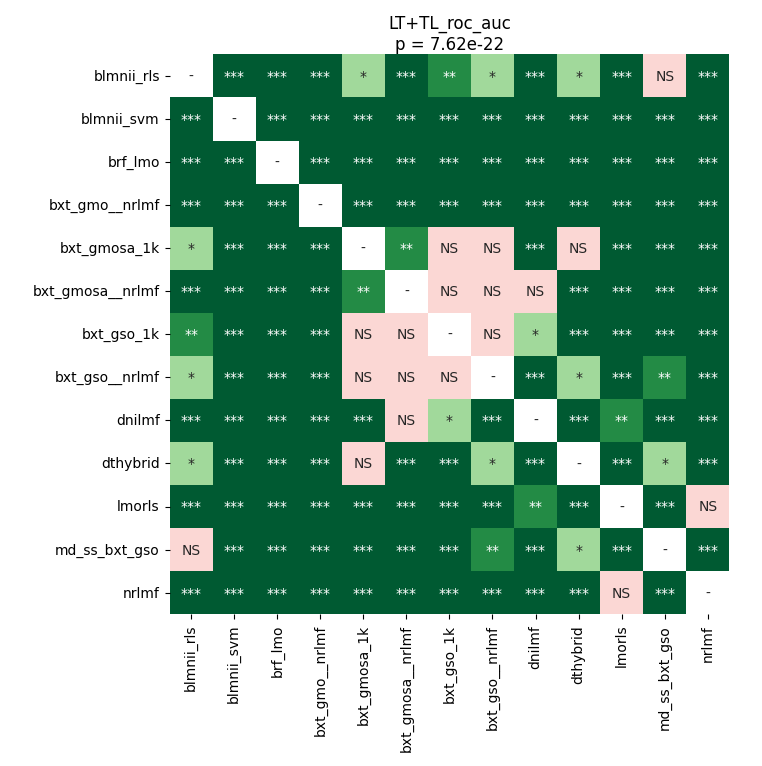

Values plotted in this chart, from the file beside it:
	blmnii_rls	blmnii_svm	brf_lmo	bxt_gmo__nrlmf	bxt_gmosa_1k	bxt_gmosa__nrlmf	bxt_gso_1k	bxt_gso__nrlmf	dnilmf	dthybrid	lmorls	md_ss_bxt_gso	nrlmf
blmnii_rls	1.0	4.8579001913265306e-05	4.8579001913265306e-05	4.8579001913265306e-05	0.02491	9.521484374999999e-05	0.001288	0.0112	4.8579001913265306e-05	0.02863	4.8579001913265306e-05	0.4759	4.8579001913265306e-05
blmnii_svm	4.8579001913265306e-05	1.0	4.8579001913265306e-05	4.8579001913265306e-05	4.8579001913265306e-05	4.8579001913265306e-05	4.8579001913265306e-05	4.8579001913265306e-05	4.8579001913265306e-05	4.8579001913265306e-05	4.8579001913265306e-05	4.8579001913265306e-05	4.8579001913265306e-05
brf_lmo	4.8579001913265306e-05	4.8579001913265306e-05	1.0	4.8579001913265306e-05	4.8579001913265306e-05	4.8579001913265306e-05	4.8579001913265306e-05	4.8579001913265306e-05	4.8579001913265306e-05	4.8579001913265306e-05	4.8579001913265306e-05	4.8579001913265306e-05	4.8579001913265306e-05
bxt_gmo__nrlmf	4.8579001913265306e-05	4.8579001913265306e-05	4.8579001913265306e-05	1.0	4.8579001913265306e-05	4.8579001913265306e-05	4.8579001913265306e-05	4.8579001913265306e-05	4.8579001913265306e-05	4.8579001913265306e-05	4.8579001913265306e-05	4.8579001913265306e-05	4.8579001913265306e-05
bxt_gmosa_1k	0.02491	4.8579001913265306e-05	4.8579001913265306e-05	4.8579001913265306e-05	1.0	0.001288	0.1874	0.3623	0.0004251	0.314	4.8579001913265306e-05	0.0007666	4.8579001913265306e-05
bxt_gmosa__nrlmf	9.521484374999999e-05	4.8579001913265306e-05	4.8579001913265306e-05	4.8579001913265306e-05	0.001288	1.0	0.5619	0.1405	0.05645	0.0005847	0.0002289	4.8579001913265306e-05	4.8579001913265306e-05
bxt_gso_1k	0.001288	4.8579001913265306e-05	4.8579001913265306e-05	4.8579001913265306e-05	0.1874	0.5619	1.0	0.5019	0.02491	0.0007666	0.0002289	0.0003144	4.8579001913265306e-05
bxt_gso__nrlmf	0.0112	4.8579001913265306e-05	4.8579001913265306e-05	4.8579001913265306e-05	0.3623	0.1405	0.5019	1.0	0.0004251	0.03277	4.8579001913265306e-05	0.007783	4.8579001913265306e-05
dnilmf	4.8579001913265306e-05	4.8579001913265306e-05	4.8579001913265306e-05	4.8579001913265306e-05	0.0004251	0.05645	0.02491	0.0004251	1.0	4.8579001913265306e-05	0.003379	4.8579001913265306e-05	0.0004251
dthybrid	0.02863	4.8579001913265306e-05	4.8579001913265306e-05	4.8579001913265306e-05	0.314	0.0005847	0.0007666	0.03277	4.8579001913265306e-05	1.0	4.8579001913265306e-05	0.02491	4.8579001913265306e-05
lmorls	4.8579001913265306e-05	4.8579001913265306e-05	4.8579001913265306e-05	4.8579001913265306e-05	4.8579001913265306e-05	0.0002289	0.0002289	4.8579001913265306e-05	0.003379	4.8579001913265306e-05	1.0	4.8579001913265306e-05	0.1405
md_ss_bxt_gso	0.4759	4.8579001913265306e-05	4.8579001913265306e-05	4.8579001913265306e-05	0.0007666	4.8579001913265306e-05	0.0003144	0.007783	4.8579001913265306e-05	0.02491	4.8579001913265306e-05	1.0	4.8579001913265306e-05
nrlmf	4.8579001913265306e-05	4.8579001913265306e-05	4.8579001913265306e-05	4.8579001913265306e-05	4.8579001913265306e-05	4.8579001913265306e-05	4.8579001913265306e-05	4.8579001913265306e-05	0.0004251	4.8579001913265306e-05	0.1405	4.8579001913265306e-05	1.0
